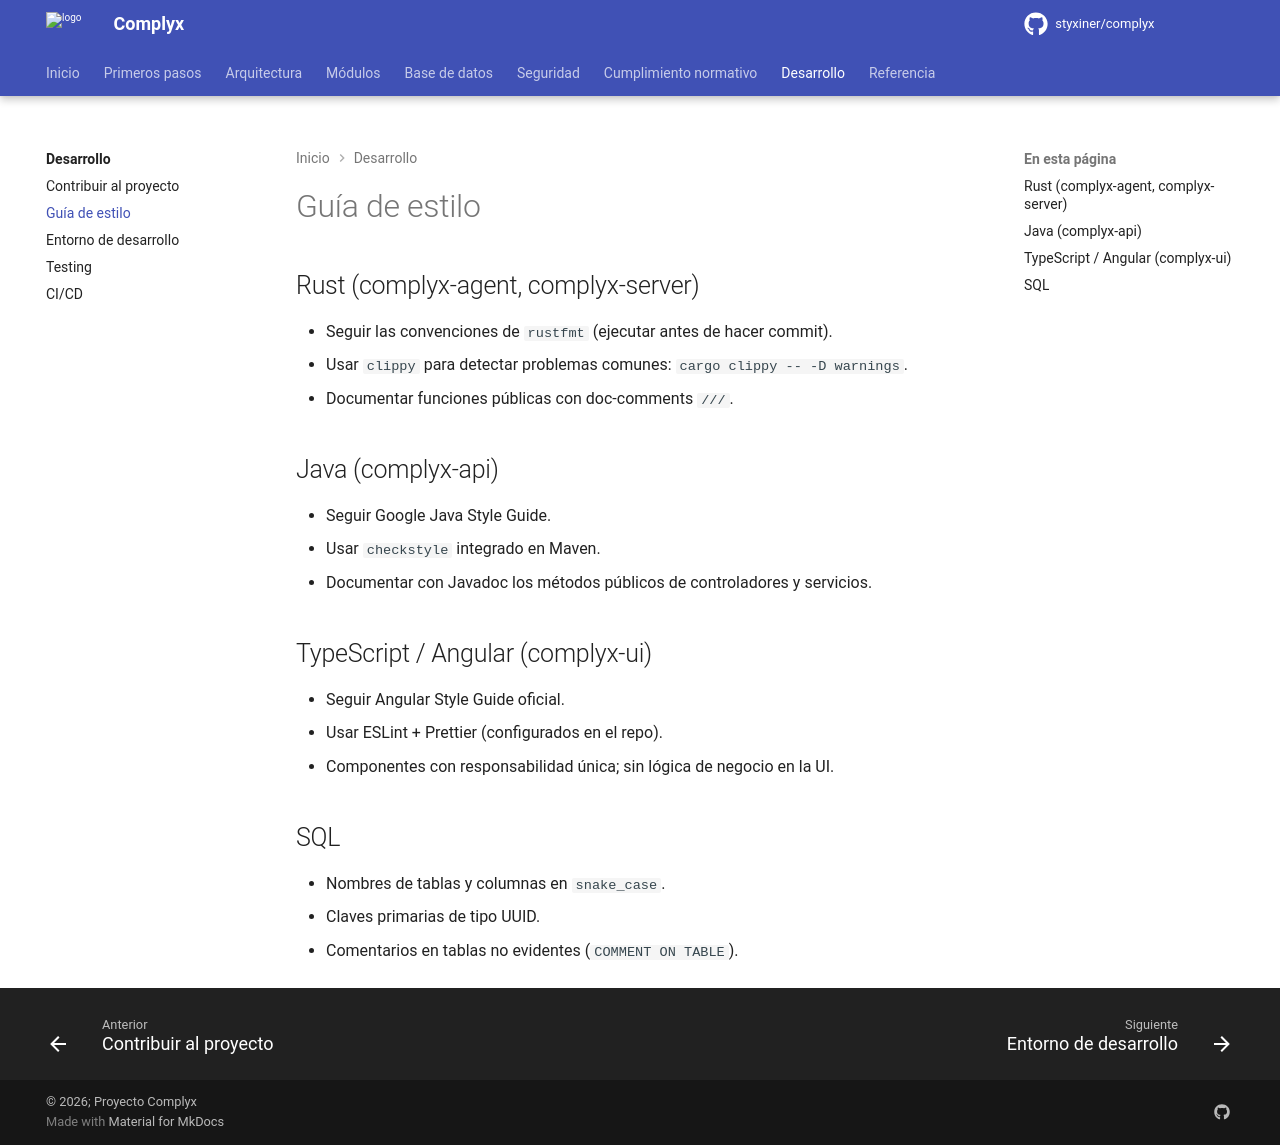

repository: styxiner/complyx · page: development/code-style/index.html · generator: mkdocs

---
title: Guía de estilo
---

# Guía de estilo

## Rust (complyx-agent, complyx-server)

- Seguir las convenciones de `rustfmt` (ejecutar antes de hacer commit).
- Usar `clippy` para detectar problemas comunes: `cargo clippy -- -D warnings`.
- Documentar funciones públicas con doc-comments `///`.

## Java (complyx-api)

- Seguir Google Java Style Guide.
- Usar `checkstyle` integrado en Maven.
- Documentar con Javadoc los métodos públicos de controladores y servicios.

## TypeScript / Angular (complyx-ui)

- Seguir Angular Style Guide oficial.
- Usar ESLint + Prettier (configurados en el repo).
- Componentes con responsabilidad única; sin lógica de negocio en la UI.

## SQL

- Nombres de tablas y columnas en `snake_case`.
- Claves primarias de tipo UUID.
- Comentarios en tablas no evidentes (`COMMENT ON TABLE`).
